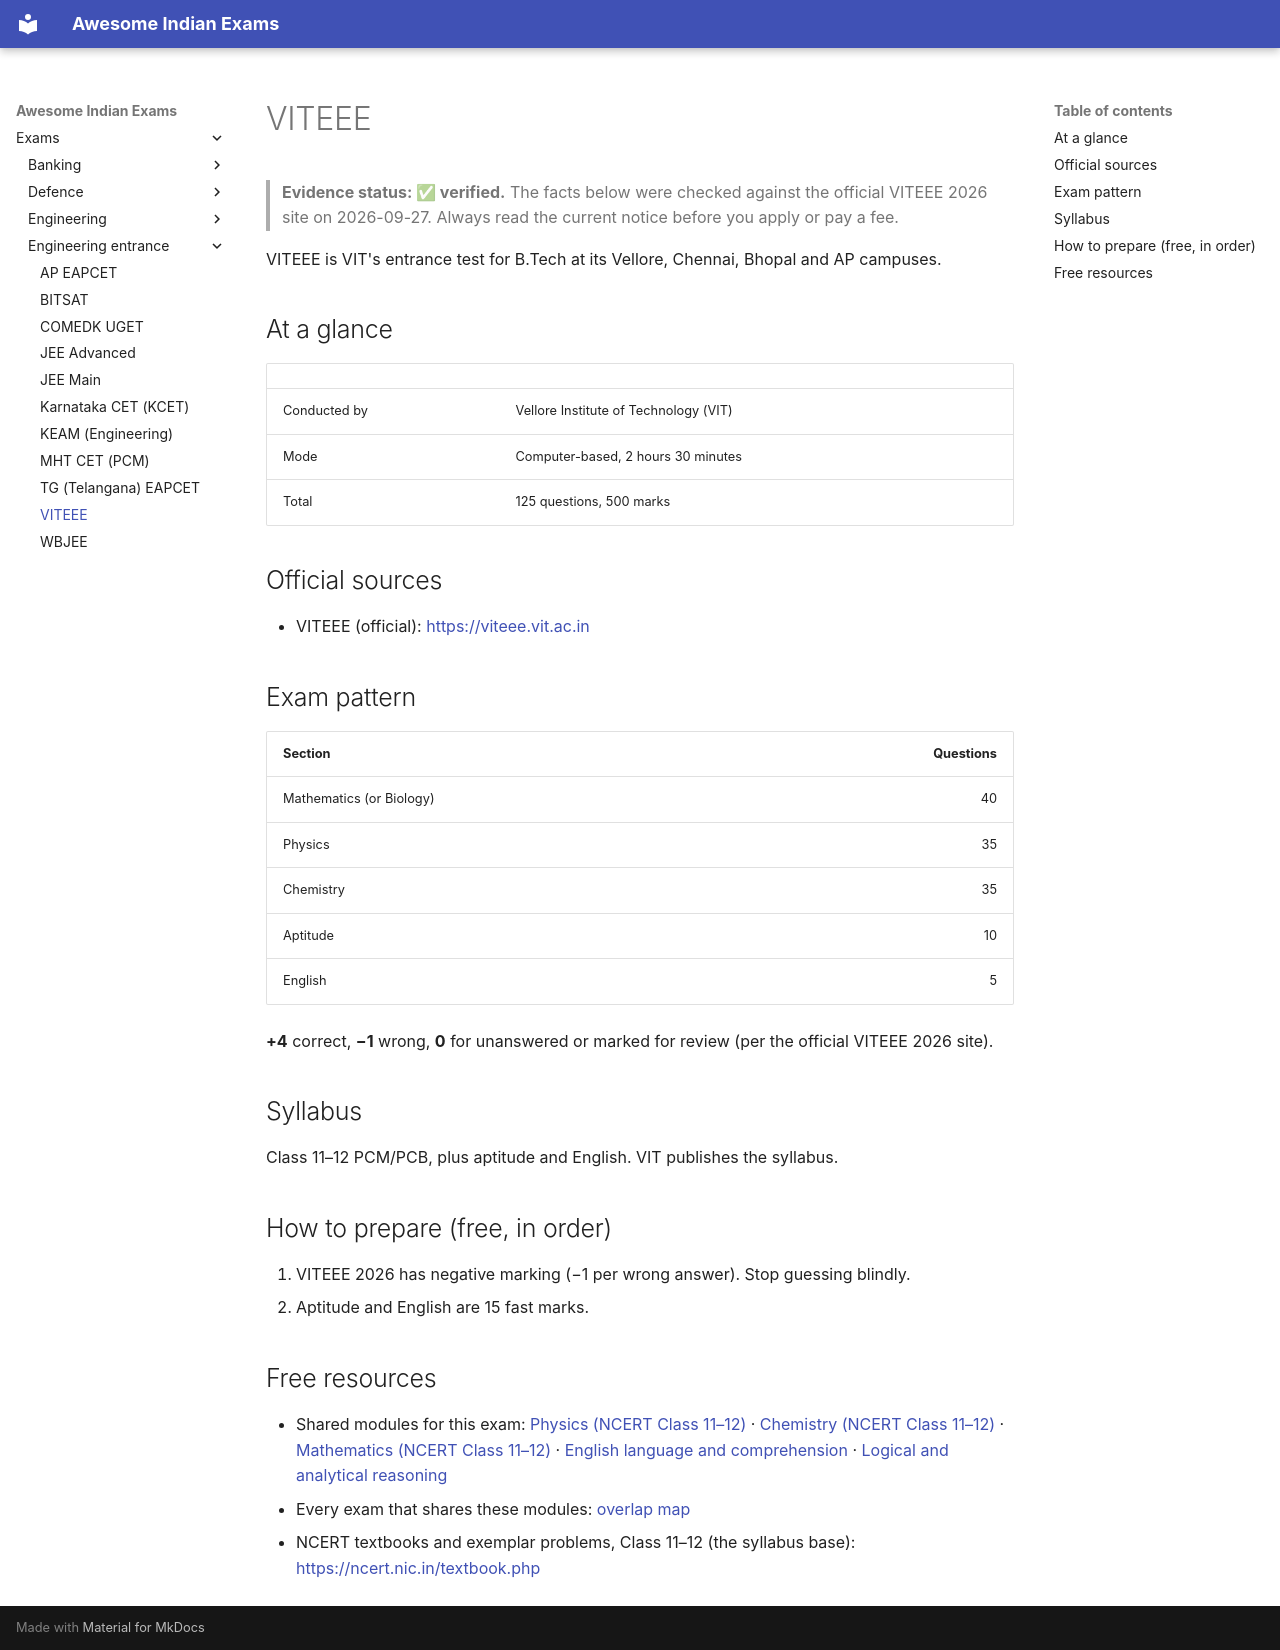

repository: lakhidas168-ship-it/awesome-indian-exams · page: exams/engineering-entrance/viteee/index.html · generator: mkdocs

---
title: VITEEE
exam_id: viteee
conducting_body: Vellore Institute of Technology
official_site: https://viteee.vit.ac.in
cycle: VITEEE 2026
last_verified: 2026-09-27
verification: official
---

# VITEEE

> **Evidence status: ✅ verified.** The facts below were checked against the official VITEEE 2026 site on
> 2026-09-27. Always read the current notice before you apply or pay a fee.

VITEEE is VIT's entrance test for B.Tech at its Vellore, Chennai, Bhopal and AP campuses.

## At a glance

| | |
|---|---|
| Conducted by | Vellore Institute of Technology (VIT) |
| Mode | Computer-based, 2 hours 30 minutes |
| Total | 125 questions, 500 marks |

## Official sources

- VITEEE (official): <https://viteee.vit.ac.in>

## Exam pattern

| Section | Questions |
|---|---:|
| Mathematics (or Biology) | 40 |
| Physics | 35 |
| Chemistry | 35 |
| Aptitude | 10 |
| English | 5 |

**+4** correct, **−1** wrong, **0** for unanswered or marked for review (per the official VITEEE 2026 site).

## Syllabus

Class 11–12 PCM/PCB, plus aptitude and English. VIT publishes the syllabus.

## How to prepare (free, in order)

1. VITEEE 2026 has negative marking (−1 per wrong answer). Stop guessing blindly.
2. Aptitude and English are 15 fast marks.

## Free resources

- Shared modules for this exam: [Physics (NCERT Class 11–12)](../../modules/ncert-physics.md) · [Chemistry (NCERT Class 11–12)](../../modules/ncert-chemistry.md) · [Mathematics (NCERT Class 11–12)](../../modules/ncert-mathematics.md) · [English language and comprehension](../../modules/english-language.md) · [Logical and analytical reasoning](../../modules/reasoning.md)
- Every exam that shares these modules: [overlap map](../../resources/overlap-map.md)
- NCERT textbooks and exemplar problems, Class 11–12 (the syllabus base): <https://ncert.nic.in/textbook.php>
